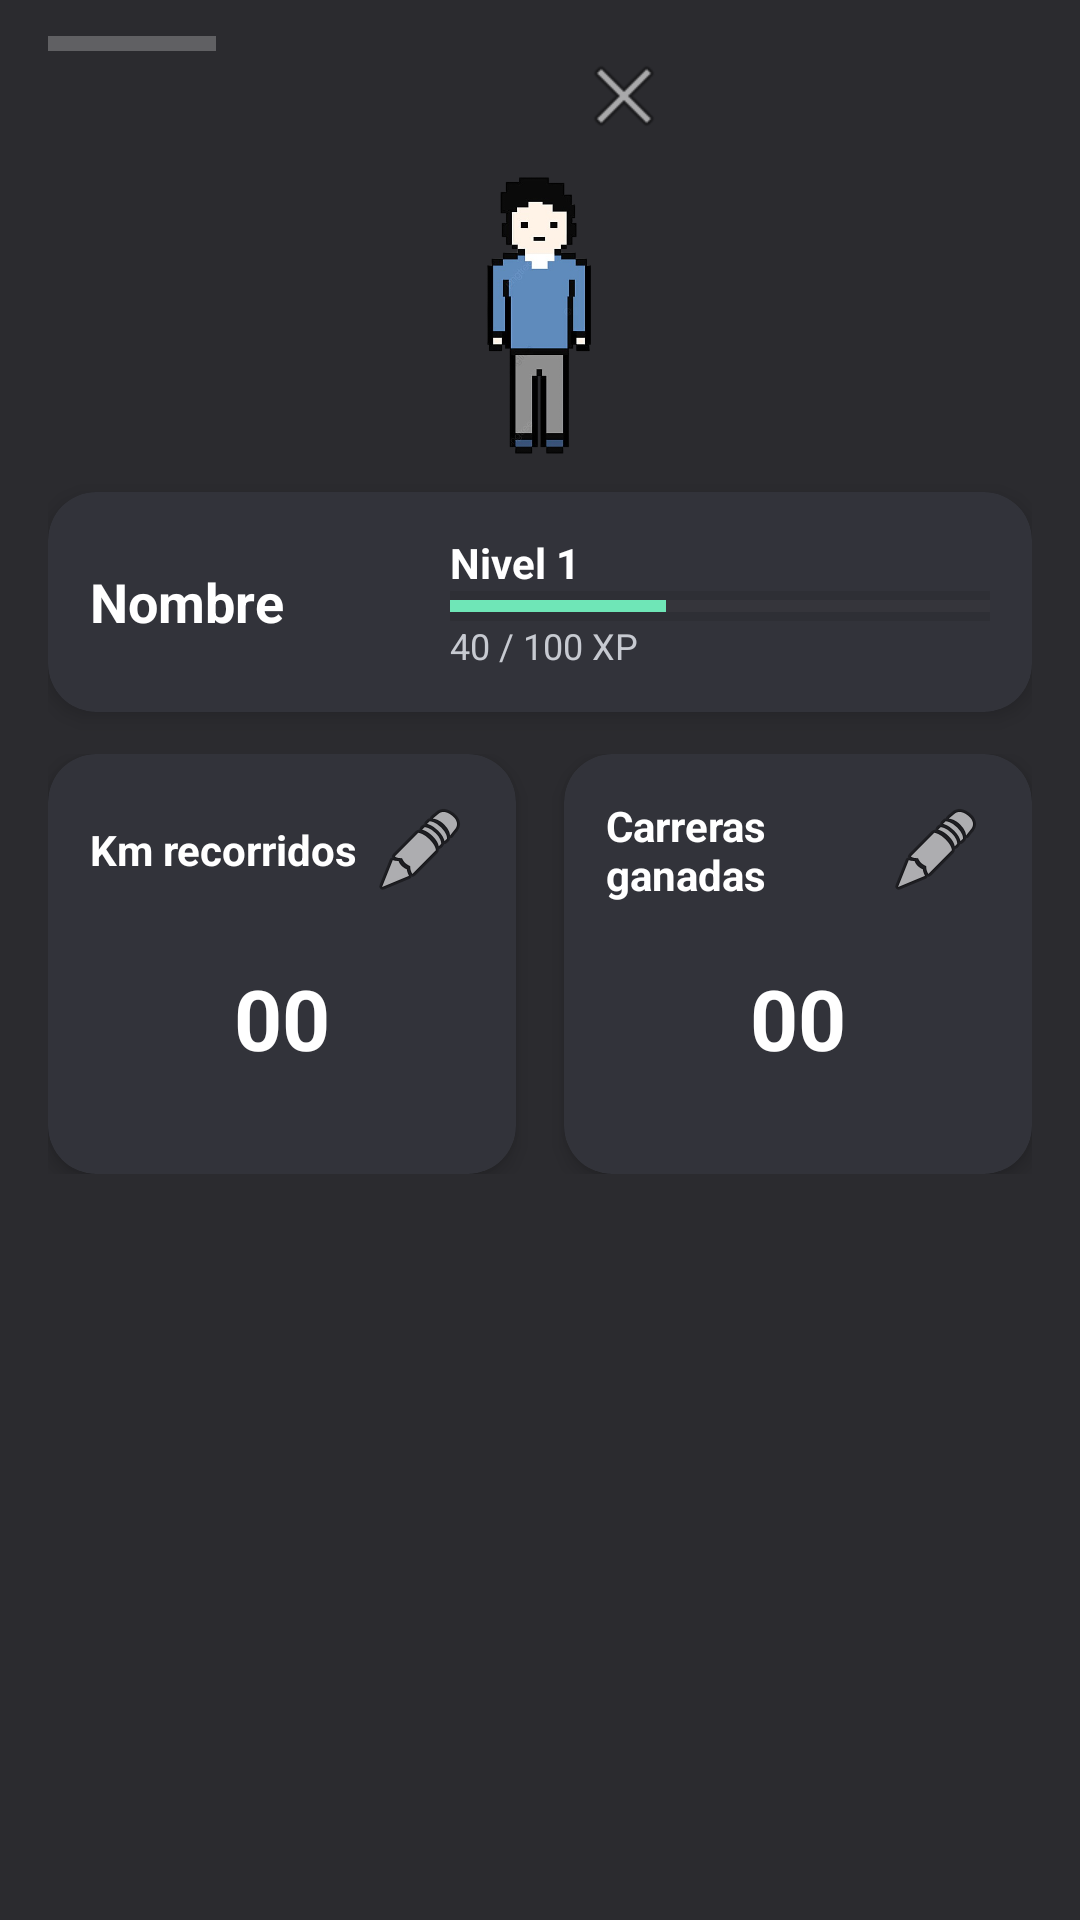

This screen was rendered from an Android layout file. Write that file and the resources it references.
<!-- AndroidManifest.xml: application theme Theme.PodoVS -->
<!-- res/layout/fragment_profile.xml -->
<?xml version="1.0" encoding="utf-8"?>
<ScrollView xmlns:android="http://schemas.android.com/apk/res/android"
    xmlns:app="http://schemas.android.com/apk/res-auto"
    android:layout_width="match_parent"
    android:layout_height="wrap_content"
    android:fillViewport="true"
    android:background="#2B2B2F">

    
    <LinearLayout
        android:layout_width="match_parent"
        android:layout_height="wrap_content"
        android:orientation="vertical"
        android:paddingTop="12dp"
        android:paddingBottom="24dp"
        android:paddingStart="16dp"
        android:paddingEnd="16dp">

        
        <LinearLayout
            android:layout_width="match_parent"
            android:layout_height="wrap_content"
            android:gravity="center_vertical">

            <View
                android:layout_width="56dp"
                android:layout_height="5dp"
                android:layout_marginTop="6dp"
                android:layout_marginBottom="10dp"
                android:layout_gravity="center_horizontal"
                android:background="@android:color/white"
                android:alpha="0.25" />

            <ImageButton
                android:id="@+id/btnCloseSheet"
                android:layout_width="40dp"
                android:layout_height="40dp"
                android:layout_weight="1"
                android:layout_gravity="end"
                android:background="@android:color/transparent"
                android:src="@android:drawable/ic_menu_close_clear_cancel" />
        </LinearLayout>

        
        <ImageView
            android:id="@+id/ivAvatarLarge"
            android:layout_width="96dp"
            android:layout_height="96dp"
            android:layout_gravity="center_horizontal"
            android:src="@drawable/default_avatar"
            android:scaleType="centerInside"
            android:contentDescription="@string/app_name"
            android:layout_marginTop="6dp"
            android:layout_marginBottom="10dp" />

        
        <androidx.cardview.widget.CardView
            android:layout_width="match_parent"
            android:layout_height="wrap_content"
            app:cardBackgroundColor="#32333A"
            app:cardCornerRadius="16dp"
            app:cardElevation="4dp">

            <LinearLayout
                android:layout_width="match_parent"
                android:layout_height="wrap_content"
                android:orientation="horizontal"
                android:gravity="center_vertical"
                android:padding="14dp">

                <TextView
                    android:id="@+id/tvUserName"
                    android:layout_width="0dp"
                    android:layout_height="wrap_content"
                    android:layout_weight="1"
                    android:text="Nombre"
                    android:textStyle="bold"
                    android:textSize="18sp"
                    android:paddingEnd="12dp"
                    android:maxLines="1"
                    android:ellipsize="end"
                    android:textColor="@android:color/white" />

                <LinearLayout
                    android:layout_width="180dp"
                    android:layout_height="wrap_content"
                    android:orientation="vertical">

                    <TextView
                        android:id="@+id/tvLevel"
                        android:layout_width="match_parent"
                        android:layout_height="wrap_content"
                        android:text="Nivel 1"
                        android:textStyle="bold"
                        android:textColor="@android:color/white" />

                    <ProgressBar
                        android:id="@+id/pbXp"
                        style="?android:attr/progressBarStyleHorizontal"
                        android:layout_width="match_parent"
                        android:layout_height="10dp"
                        android:max="100"
                        android:progress="40"
                        android:progressTint="#6FE6B7"
                        android:background="#14000000" />

                    <TextView
                        android:id="@+id/tvXpHint"
                        android:layout_width="match_parent"
                        android:layout_height="wrap_content"
                        android:text="40 / 100 XP"
                        android:textSize="12sp"
                        android:textColor="#C7CAD1" />
                </LinearLayout>
            </LinearLayout>
        </androidx.cardview.widget.CardView>

        
        <LinearLayout
            android:layout_width="match_parent"
            android:layout_height="wrap_content"
            android:orientation="horizontal"
            android:gravity="center"
            android:layout_marginTop="14dp"
            android:layout_marginBottom="10dp">

            
            <androidx.cardview.widget.CardView
                android:layout_width="0dp"
                android:layout_height="140dp"
                android:layout_weight="1"
                android:layout_marginEnd="8dp"
                app:cardBackgroundColor="#32333A"
                app:cardCornerRadius="16dp"
                app:cardElevation="4dp">

                <LinearLayout
                    android:layout_width="match_parent"
                    android:layout_height="match_parent"
                    android:orientation="vertical"
                    android:padding="14dp">

                    <LinearLayout
                        android:layout_width="match_parent"
                        android:layout_height="wrap_content"
                        android:orientation="horizontal"
                        android:gravity="center_vertical">

                        <TextView
                            android:id="@+id/tvStat1Title"
                            android:layout_width="0dp"
                            android:layout_height="wrap_content"
                            android:layout_weight="1"
                            android:text="Km recorridos"
                            android:textStyle="bold"
                            android:textColor="@android:color/white" />

                        <ImageButton
                            android:id="@+id/btnEdit1"
                            android:layout_width="36dp"
                            android:layout_height="36dp"
                            android:background="@android:color/transparent"
                            android:src="@android:drawable/ic_menu_edit" />
                    </LinearLayout>

                    <TextView
                        android:id="@+id/tvStat1Value"
                        android:layout_width="match_parent"
                        android:layout_height="0dp"
                        android:layout_weight="1"
                        android:text="00"
                        android:textColor="@android:color/white"
                        android:textStyle="bold"
                        android:textSize="28sp"
                        android:gravity="center" />
                </LinearLayout>
            </androidx.cardview.widget.CardView>

            
            <androidx.cardview.widget.CardView
                android:layout_width="0dp"
                android:layout_height="140dp"
                android:layout_weight="1"
                android:layout_marginStart="8dp"
                app:cardBackgroundColor="#32333A"
                app:cardCornerRadius="16dp"
                app:cardElevation="4dp">

                <LinearLayout
                    android:layout_width="match_parent"
                    android:layout_height="match_parent"
                    android:orientation="vertical"
                    android:padding="14dp">

                    <LinearLayout
                        android:layout_width="match_parent"
                        android:layout_height="wrap_content"
                        android:orientation="horizontal"
                        android:gravity="center_vertical">

                        <TextView
                            android:id="@+id/tvStat2Title"
                            android:layout_width="0dp"
                            android:layout_height="wrap_content"
                            android:layout_weight="1"
                            android:text="Carreras ganadas"
                            android:textStyle="bold"
                            android:textColor="@android:color/white" />

                        <ImageButton
                            android:id="@+id/btnEdit2"
                            android:layout_width="36dp"
                            android:layout_height="36dp"
                            android:background="@android:color/transparent"
                            android:src="@android:drawable/ic_menu_edit" />
                    </LinearLayout>

                    <TextView
                        android:id="@+id/tvStat2Value"
                        android:layout_width="match_parent"
                        android:layout_height="0dp"
                        android:layout_weight="1"
                        android:text="00"
                        android:textColor="@android:color/white"
                        android:textStyle="bold"
                        android:textSize="28sp"
                        android:gravity="center" />
                </LinearLayout>
            </androidx.cardview.widget.CardView>
        </LinearLayout>
    </LinearLayout>
</ScrollView>
<!-- resources referenced by this layout -->
<resources>
  <!-- drawable default_avatar: png bitmap (drawable, 65986 bytes) -->
  <string name="app_name">PodoVS</string>
  <style name="Theme.PodoVS" parent="Base.Theme.PodoVS" />
  <style name="Base.Theme.PodoVS" parent="Theme.Material3.DayNight.NoActionBar">
          
          
      </style>
</resources>
